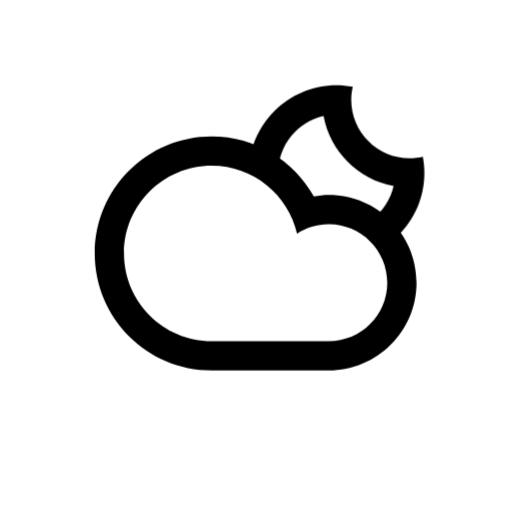
t = 0.00 s
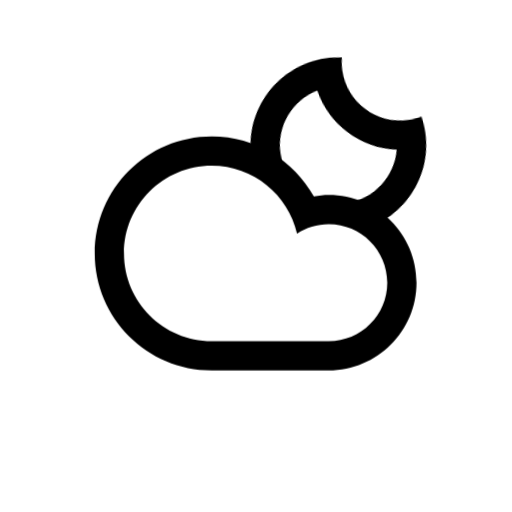
t = 1.67 s
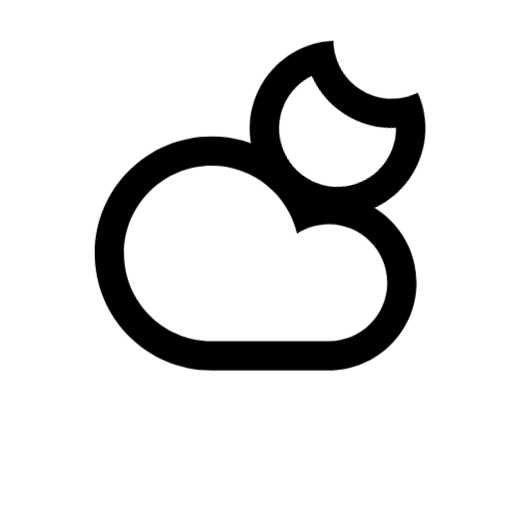
t = 3.33 s
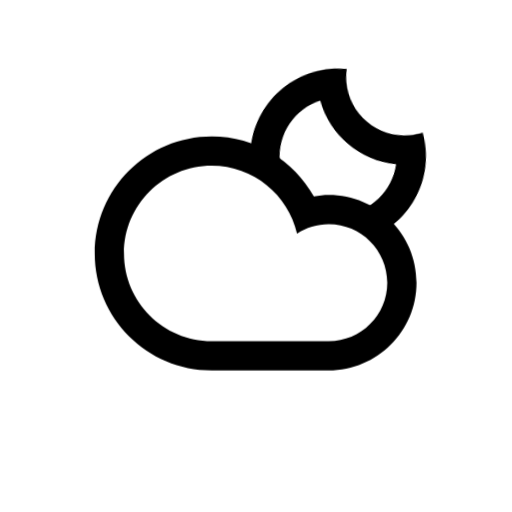
t = 5.00 s
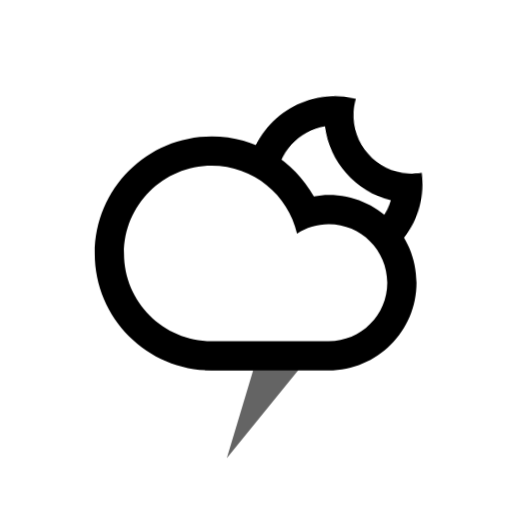
t = 6.67 s
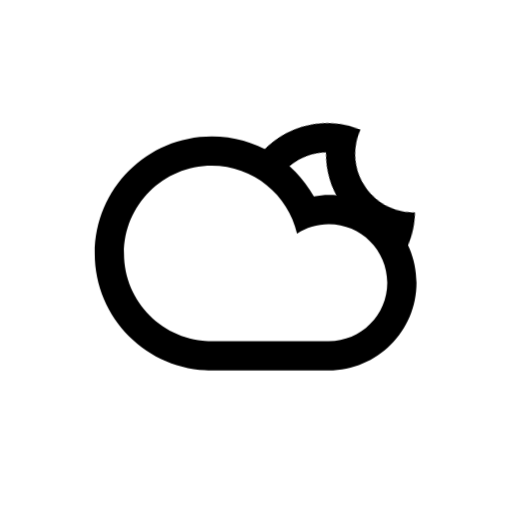
t = 8.33 s

The animated SVG that drew these frames (rendered in a browser with its animation timeline set to each time). Animation: 6 CSS @keyframes rules; frames cover the first 8.33 s, repeats indefinitely.

<svg
    version="1.1"
    id="cloudLightningMoonFill"
    class="climacon climacon_cloudLightningMoonFill"
    xmlns="http://www.w3.org/2000/svg"
    xmlns:xlink="http://www.w3.org/1999/xlink"
    x="0px"
    y="0px"
    viewBox="15 15 70 70"
    enable-background="new 15 15 70 70"
    xml:space="preserve">
    <style type="text/css"><![CDATA[

        svg{
            shape-rendering: geometricPrecision
        }

        g, path, circle, rect{
            -webkit-transform-origin: 50% 50%;
            -webkit-animation-iteration-count: infinite;
            -webkit-animation-timing-function: linear;
            -webkit-animation-duration: 12s;
            -webkit-animation-direction: normal;
            -moz-transform-origin: 50% 50%;
            -moz-animation-iteration-count: infinite;
            -moz-animation-timing-function: linear;
            -moz-animation-duration: 12s;
            -moz-animation-direction: normal;
            -o-transform-origin: 50% 50%;
            -o-animation-iteration-count: infinite;
            -o-animation-timing-function: linear;
            -o-animation-duration: 12s;
            -o-animation-direction: normal;
            transform-origin: 50% 50%;
            animation-iteration-count: infinite;
            animation-timing-function: linear;
            animation-duration: 12s;
            animation-direction: normal;
        }
       .climacon_componentWrap-moon_cloud {
            -webkit-animation-name: behindCloudMove, wobble;
            -moz-animation-name: behindCloudMove, wobble;
            -o-animation-name: behindCloudMove, wobble;
            animation-name: behindCloudMove, wobble;

            -webkit-animation-iteration-count: 1, infinite;
            -moz-animation-iteration-count: 1, infinite;
            -o-animation-iteration-count: 1, infinite;
            animation-iteration-count: 1, infinite;

            -webkit-animation-timing-function: ease-out, linear;
            -moz-animation-timing-function: ease-out, linear;
            -o-animation-timing-function: ease-out, linear;
            animation-timing-function: ease-out, linear;

            -webkit-animation-delay: 0, 3s;
            -moz-animation-delay: 0, 3s;
            -o-animation-delay: 0, 3s;
            animation-delay: 0, 3s;

            -webkit-animation-duration: 3s, 12s;
            -moz-animation-duration: 3s, 12s;
            -o-animation-duration: 3s, 12s;
            animation-duration: 3s, 12s;
        }

      @-webkit-keyframes wobble{
            0%{
                -webkit-transform: rotate(0);
            }
            25%{
                -webkit-transform: rotate(-15deg);
            }
            50%{
                -webkit-transform: rotate(0);
            }
            75%{
                -webkit-transform: rotate(15deg);
            }
            100%{
                -webkit-transform: rotate(0deg);
            }
        }

        @-moz-keyframes wobble{
            0%{
                -moz-transform: rotate(0);
            }
            25%{
                -moz-transform: rotate(-15deg);
            }
            50%{
                -moz-transform: rotate(0);
            }
            75%{
                -moz-transform: rotate(15deg);
            }
            100%{
                -moz-transform: rotate(0deg);
            }
        }

        @-o-keyframes wobble{

            0%{
                -o-transform: rotate(0);
            }
            25%{
                -o-transform: rotate(-15deg);
            }
            50%{
                -o-transform: rotate(0);
            }
            75%{
                -o-transform: rotate(15deg);
            }
            100%{
                -o-transform: rotate(0deg);
            }
        }

        @keyframes wobble{
            0%{
                transform: rotate(0);
            }
            25%{
                transform: rotate(-15deg);
            }
            50%{
                transform: rotate(0);
            }
            75%{
                transform: rotate(15deg);
            }
            100%{
                transform: rotate(0deg);
            }
        }

        @-webkit-keyframes behindCloudMove {
            0% {
                -webkit-transform: translateX(-1.75px) translateY(1.75px);
            }

            100% {
                -webkit-transform: translateX(0) translateY(0);
            }
        }

            @-moz-keyframes behindCloudMove {
            0% {
                -moz-transform: translateX(-1.75px) translateY(1.75px);
            }

            100% {
                -moz-transform: translateX(0) translateY(0);
            }
         }

         @-o-keyframes behindCloudMove {
            0% {
                -o-transform: translateX(-1.75px) translateY(1.75px);
            }

            100% {
                -o-transform: translateX(0) translateY(0);
            }
        }

        @keyframes behindCloudMove {
            0% {
                transform: translateX(-1.75px) translateY(1.75px);
            }
            100% {
                transform: translateX(0) translateY(0);
            }
        }
        /* LIGHTNING */
        .climacon_component-stroke_lightning {
            fill-opacity: 0;
            -webkit-animation-name: fillOpacityLightning;
            -moz-animation-name: fillOpacityLightning;
            -o-animation-name: fillOpacityLightning;
            animation-name: fillOpacityLightning;

            -webkit-animation-iteration-count: infinite;
            -moz-animation-iteration-count: infinite;
            -o-animation-iteration-count: infinite;
            animation-iteration-count: infinite;

            -webkit-animation-direction: normal;
            -moz-animation-direction: normal;
            -o-animation-direction: normal;
            animation-direction: normal;

            -webkit-animation-timing-function: ease-out;
            -moz-animation-timing-function: ease-out;
            -o-animation-timing-function: ease-out;
            animation-timing-function: ease-out;

            -webkit-animation-duration: 12s;
            -moz-animation-duration: 12s;
            -o-animation-duration: 12s;
            animation-duration: 12s;

        }

        @-webkit-keyframes fillOpacityLightning {
          0% {
            fill-opacity: 0;
            stroke-opacity: 0;
          }

          1% {
            fill-opacity: 1;
            stroke-opacity: 1;
          }

          7% {
            fill-opacity: 0;
            stroke-opacity: 0;
          }

          50% {
            fill-opacity: 0;
            stroke-opacity: 0;
          }

          51% {
            fill-opacity: 1;
            stroke-opacity: 1;
          }

          53% {
            fill-opacity: 0;
            stroke-opacity: 0;
          }

          54% {
            fill-opacity: 1;
            stroke-opacity: 1;
          }

          60% {
            fill-opacity: 0;
            stroke-opacity: 0;
          }

          100% {
            fill-opacity: 0;
            stroke-opacity: 0;
          }
        }

        @-moz-keyframes fillOpacityLightning {
          0% {
            fill-opacity: 0;
            stroke-opacity: 0;
          }

          1% {
            fill-opacity: 1;
            stroke-opacity: 1;
          }

          7% {
            fill-opacity: 0;
            stroke-opacity: 0;
          }

          50% {
            fill-opacity: 0;
            stroke-opacity: 0;
          }

          51% {
            fill-opacity: 1;
            stroke-opacity: 1;
          }

          53% {
            fill-opacity: 0;
            stroke-opacity: 0;
          }

          54% {
            fill-opacity: 1;
            stroke-opacity: 1;
          }

          60% {
            fill-opacity: 0;
            stroke-opacity: 0;
          }

          100% {
            fill-opacity: 0;
            stroke-opacity: 0;
          }
        }

        @-o-keyframes fillOpacityLightning {
          0% {
            fill-opacity: 0;
            stroke-opacity: 0;
          }

          1% {
            fill-opacity: 1;
            stroke-opacity: 1;
          }

          7% {
            fill-opacity: 0;
            stroke-opacity: 0;
          }

          50% {
            fill-opacity: 0;
            stroke-opacity: 0;
          }

          51% {
            fill-opacity: 1;
            stroke-opacity: 1;
          }

          53% {
            fill-opacity: 0;
            stroke-opacity: 0;
          }

          54% {
            fill-opacity: 1;
            stroke-opacity: 1;
          }

          60% {
            fill-opacity: 0;
            stroke-opacity: 0;
          }

          100% {
            fill-opacity: 0;
            stroke-opacity: 0;
          }
        }

        @keyframes fillOpacityLightning {
          0% {
            fill-opacity: 0;
            stroke-opacity: 0;
          }

          1% {
            fill-opacity: 1;
            stroke-opacity: 1;
          }

          7% {
            fill-opacity: 0;
            stroke-opacity: 0;
          }

          50% {
            fill-opacity: 0;
            stroke-opacity: 0;
          }

          51% {
            fill-opacity: 1;
            stroke-opacity: 1;
          }

          53% {
            fill-opacity: 0;
            stroke-opacity: 0;
          }

          54% {
            fill-opacity: 1;
            stroke-opacity: 1;
          }

          60% {
            fill-opacity: 0;
            stroke-opacity: 0;
          }

          100% {
            fill-opacity: 0;
            stroke-opacity: 0;
          }
        }

    ]]></style>
    <g class="climacon_iconWrap climacon_iconWrap-cloudLightningMoonFill">
        <g class="climacon_componentWrap climacon_componentWrap-moon climacon_componentWrap-moon_cloud">
            <path
            class="climacon_component climacon_component-stroke climacon_component-stroke_sunBody"
            d="M61.023,50.641c-6.627,0-11.999-5.372-11.999-11.998c0-6.627,5.372-11.999,11.999-11.999c0.755,0,1.491,0.078,2.207,0.212c-0.132,0.576-0.208,1.173-0.208,1.788c0,4.418,3.582,7.999,8,7.999c0.614,0,1.212-0.076,1.788-0.208c0.133,0.717,0.211,1.452,0.211,2.208C73.021,45.269,67.649,50.641,61.023,50.641z"/>
            <path
            class="climacon_component climacon_component-fill climacon_component-fill_moon"
            fill="#FFFFFF"
            d="M59.235,30.851c-3.556,0.813-6.211,3.989-6.211,7.792c0,4.417,3.581,7.999,7.999,7.999c3.802,0,6.979-2.655,7.791-6.211C63.961,39.527,60.139,35.705,59.235,30.851z"/>
        </g>
        <g class="climacon_componentWrap climacon_componentWrap-lightning">
            <polygon
            class="climacon_component climacon_component-stroke climacon_component-stroke_lightning"
            points="48.001,51.641 57.999,51.641 52,61.641 58.999,61.641 46.001,77.639 49.601,65.641 43.001,65.641 "/>
        </g>
        <g class="climacon_componentWrap climacon_componentWrap_cloud">
            <path
            class="climacon_component climacon_component-stroke climacon_component-stroke_cloud"
            d="M43.945,65.639c-8.835,0-15.998-7.162-15.998-15.998c0-8.836,7.163-15.998,15.998-15.998c6.004,0,11.229,3.312,13.965,8.203c0.664-0.113,1.338-0.205,2.033-0.205c6.627,0,11.998,5.373,11.998,12c0,6.625-5.371,11.998-11.998,11.998C57.168,65.639,47.143,65.639,43.945,65.639z"/>
            <path
            class="climacon_component climacon_component-fill climacon_component-fill_cloud"
            fill="#FFFFFF"
            d="M59.943,61.639c4.418,0,8-3.582,8-7.998c0-4.417-3.582-8-8-8c-1.601,0-3.082,0.481-4.334,1.291c-1.23-5.316-5.973-9.29-11.665-9.29c-6.626,0-11.998,5.372-11.998,11.999c0,6.626,5.372,11.998,11.998,11.998C47.562,61.639,56.924,61.639,59.943,61.639z"/>
        </g>
    </g>
</svg><!--cloudLightningMoonFill -->
